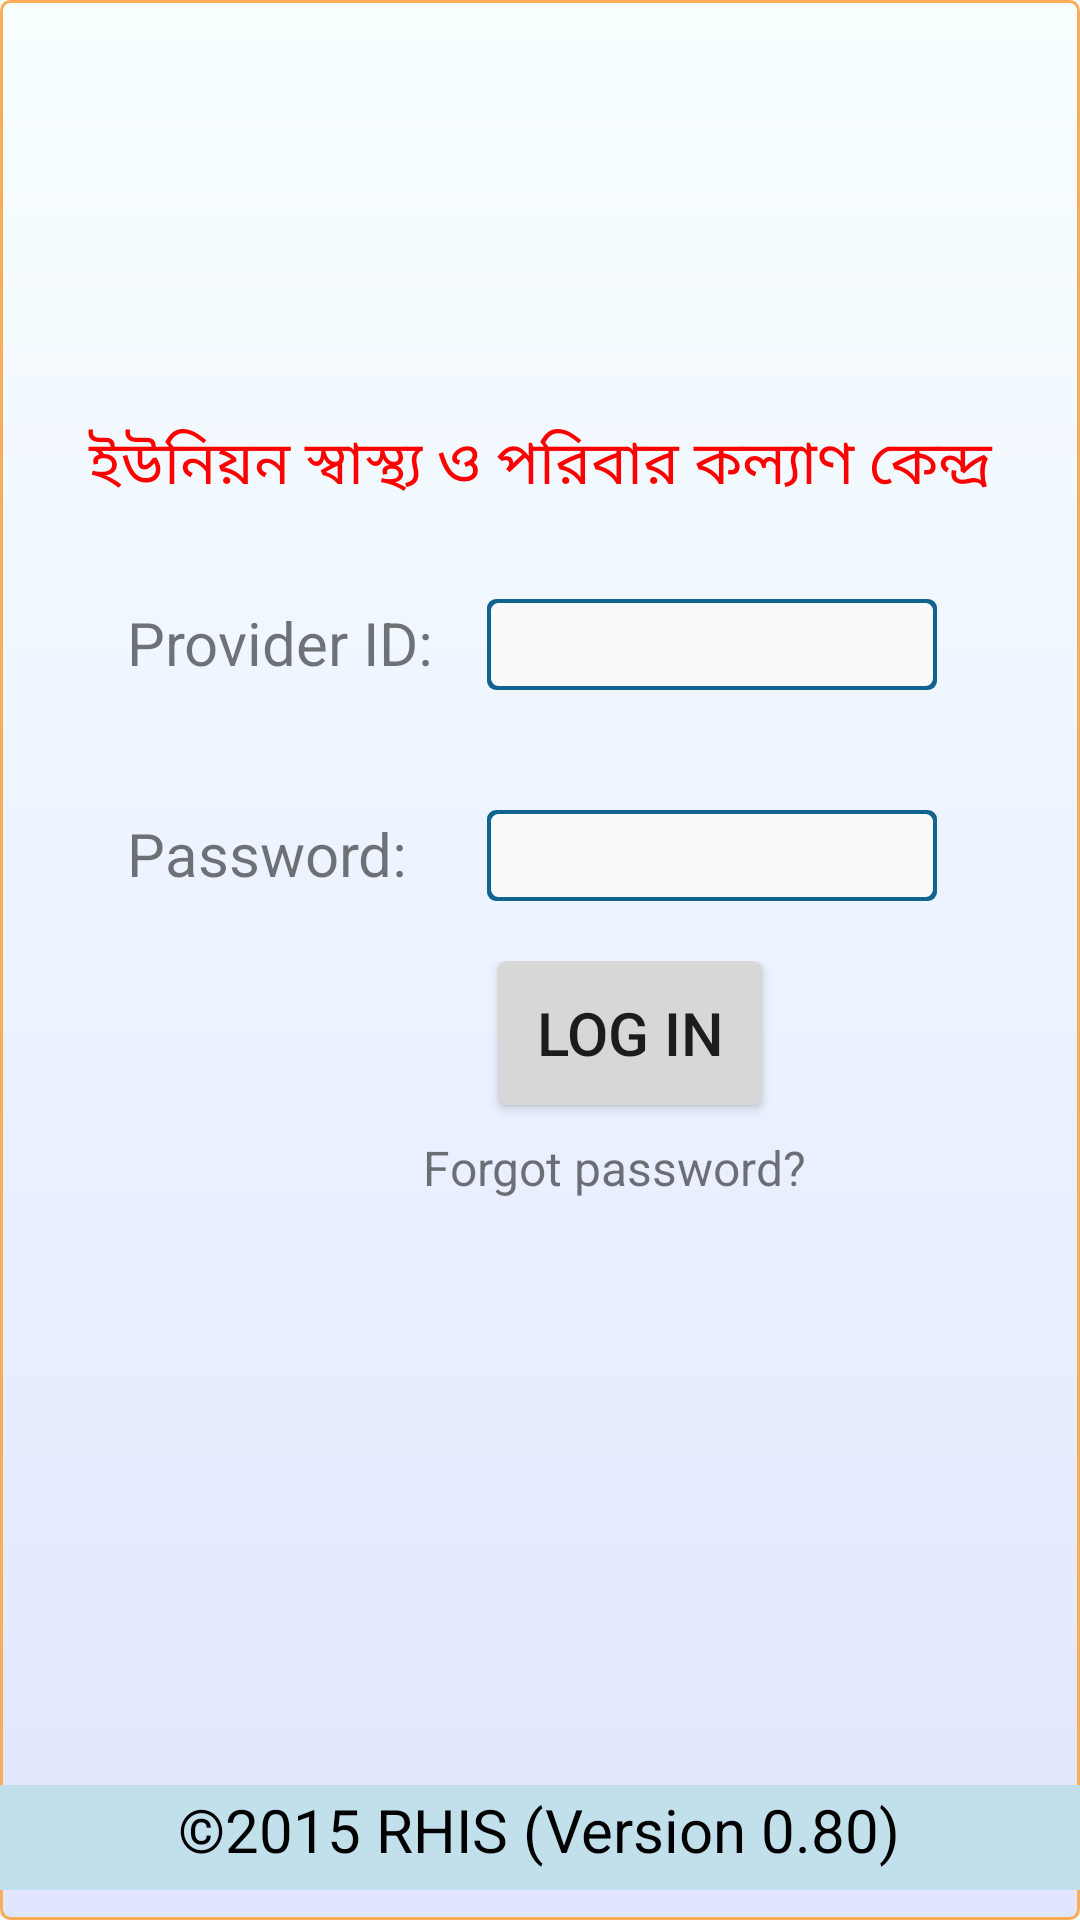

Layout XML and referenced resources for this Android screen:
<!-- AndroidManifest.xml: application theme AppTheme -->
<!-- res/layout/activity_login.xml -->
<LinearLayout xmlns:android="http://schemas.android.com/apk/res/android"
    xmlns:tools="http://schemas.android.com/tools"
    android:paddingTop="20dp"
    android:background="@drawable/fragmentborder"
    android:focusableInTouchMode="true"
    android:layout_width="match_parent"
    android:layout_height="match_parent"
    android:orientation="vertical"
    tools:context=".LoginActivity">
<LinearLayout
    android:layout_width="match_parent"
    android:layout_height="wrap_content"
    android:orientation="vertical">

    <ImageView
        android:id="@+id/logo_image"
        android:layout_gravity="center"
        android:layout_width="120dp"
        android:layout_height="120dp"
        android:src="@drawable/rhislogo"
        />

    <TextView android:id="@+id/TextView1"
        android:layout_width="fill_parent"
        android:text="@string/appTitle"
        android:textSize="20dp"
        android:textColor="#FF0000"
        android:layout_centerVertical="true"
        android:gravity="center"
        android:layout_gravity="center"
        android:layout_height="wrap_content"
        android:layout_alignParentTop="true"
        android:layout_alignRight="@+id/logo_image"
        android:layout_alignEnd="@+id/logo_image"
        android:layout_weight="0.06" />
</LinearLayout>

<LinearLayout
    android:orientation="horizontal"
    android:layout_width="wrap_content"
    android:layout_height="wrap_content"
    android:layout_gravity="center">

    <TextView
        android:textSize="20dp"
        android:layout_marginTop="30dp"
        android:layout_centerVertical="true"
        android:layout_marginLeft="10dp"
        android:id="@+id/providerIdLabel"
        android:text="@string/providerLabel"
        android:typeface="normal"
        android:textColor="@color/text_color"
        android:layout_width="110sp"
        android:layout_height="wrap_content" />

    <EditText
        android:layout_marginLeft="10dp"
        android:layout_marginTop="30dp"
        android:layout_marginBottom="10dp"
        android:layout_marginRight="15dp"
        android:layout_centerVertical="true"
        android:ellipsize="start"
        android:inputType="text"
        android:background="@drawable/edittext_round"
        android:layout_width="150sp"
        android:layout_height="wrap_content"
        android:id="@+id/providerId"
        android:padding="3dp" />

</LinearLayout>

<LinearLayout
    android:orientation="horizontal"
    android:layout_width="wrap_content"
    android:layout_height="wrap_content"
    android:layout_gravity="center">

    <TextView
        android:layout_marginLeft="10dp"
        android:textSize="20dp"
        android:layout_marginTop="30dp"
        android:layout_centerVertical="true"
        android:id="@+id/providerPasswordLabel"
        android:textColor="@color/text_color"
        android:text="@string/providerPassLabel"
        android:layout_width="110sp"
        android:layout_height="wrap_content" />
    <EditText
        android:layout_marginLeft="10dp"
        android:layout_marginTop="30dp"
        android:layout_marginBottom="20dp"
        android:layout_marginRight="15dp"
        android:layout_centerVertical="true"
        android:ellipsize="start"
        android:background="@drawable/edittext_round"
        android:id="@+id/providerPassword"
        android:layout_width="150sp"
        android:layout_height="wrap_content"
        android:inputType="textPassword"
        android:padding="3dp" />
</LinearLayout>

<LinearLayout
    android:orientation="vertical"
    android:layout_width="match_parent"
    android:layout_height="wrap_content"
    android:layout_centerVertical="true"
    android:gravity="center">

    <Button
        android:layout_centerVertical="true"
        android:ellipsize="start"
        android:gravity="center"
        android:layout_width="wrap_content"
        android:layout_height="wrap_content"
        android:layout_marginLeft="30sp"
        android:layout_gravity="center"
        android:id="@+id/loginbtn1"
        android:textColor="@color/text_color"
        android:background="@drawable/button_style"
        android:textAlignment="center"
        android:text="LOG IN"
        android:textSize="20sp"
        android:onClick="startLogin"/>

    <TextView
        android:layout_marginLeft="30dp"
        android:textSize="16dp"
        android:layout_marginTop="10dp"
        android:layout_centerVertical="true"
        android:id="@+id/forgotPasswordLabel"
        android:textColor="@color/text_color"
        android:text="Forgot password?"
        android:layout_width="138dp"
        android:layout_height="match_parent"/>

</LinearLayout>
    <TableLayout
        android:layout_width="fill_parent"
        android:layout_height="fill_parent"
        android:gravity="bottom"
        android:layout_gravity="bottom">

        <TableRow android:paddingBottom="5sp"
            android:gravity="center"
            android:background="#C2E0EC"
            android:layout_width="fill_parent"
            android:layout_marginBottom="10dp"
            android:layout_height="wrap_content">

            <TextView
                android:id="@+id/appVersion"
                android:layout_height="30sp"
                android:layout_column="0"
                android:gravity="center"
                android:text="©2015 RHIS (Version 0.80)"
                android:textColor="#000000"
                android:textSize="20sp"
                android:layout_width="fill_parent" />

        </TableRow>
    </TableLayout>
    <ProgressBar
        android:layout_width="wrap_content"
        android:layout_height="wrap_content"
        android:id="@+id/progressBarLogin"
        android:layout_gravity="center_horizontal"
        android:visibility="invisible"
        />

</LinearLayout>
<!-- resources referenced by this layout -->
<resources>
  <!-- drawable button_style (drawable) -->
  <?xml version="1.0" encoding="utf-8"?>
  <selector xmlns:android="http://schemas.android.com/apk/res/android">
      <item android:state_pressed="true">
          <shape android:shape="rectangle">
              <corners 
                  android:bottomLeftRadius="3dp" 
                  android:bottomRightRadius="3dp" 
                  android:topLeftRadius="3dp" 
                  android:topRightRadius="3dp" />
              <gradient
                  android:angle="270"
                  android:startColor="#00B7FB"
                  android:endColor="#00B7FB"
                  android:type="linear" />
          </shape>
          <color android:color="#FFFFFF" />
      </item>
      <item>
          <shape android:shape="rectangle">
              <corners 
                  android:bottomLeftRadius="3dp" 
                  android:bottomRightRadius="3dp" 
                  android:topLeftRadius="3dp" 
                  android:topRightRadius="3dp" />
              <gradient
                  android:angle="270"
                  android:startColor="#D7D7D7"
                  android:endColor="#D7D7D7"
                  android:type="linear" />
          </shape>
      </item>
  </selector>
  <!-- drawable edittext_round (drawable) -->
  <?xml version="1.0" encoding="utf-8"?>
  <layer-list xmlns:android="http://schemas.android.com/apk/res/android">
      <item>
          <shape android:shape="rectangle">
              <solid android:color="#10648d" />
  
              <corners
                  android:bottomLeftRadius="3dp"
                  android:bottomRightRadius="3dp"
                  android:topLeftRadius="3dp"
                  android:topRightRadius="3dp" />
          </shape>
      </item>
      <item
          android:bottom="0.5dp"
          android:left="0.5dp"
          android:right="0.5dp"
          android:top="0.5dp"
          >
          <shape android:shape="rectangle">
              <solid android:color="#fafafa"/>
              <corners
                  android:bottomLeftRadius="3dp"
                  android:bottomRightRadius="3dp"
                  android:topLeftRadius="3dp"
                  android:topRightRadius="3dp"/>
              <stroke android:color="#10648d"
                  android:width="1dp"/>
          </shape>
      </item>
  </layer-list>
  <!-- drawable fragmentborder (drawable) -->
  <?xml version="1.0" encoding="utf-8" ?>
  <shape xmlns:android="http://schemas.android.com/apk/res/android"
      android:thickness="0dp"
      android:shape="rectangle">
      <stroke android:width="1dp"
          android:color="#FAAC58"/>
      <corners android:radius="3dp" />
      <gradient
          android:startColor="#f8ffff"
          android:endColor="#e1e6ff"
          android:type="linear"
          android:angle="270"/>
  </shape>
  <!-- drawable rhislogo: png bitmap (mipmap-mdpi, 9939 bytes) -->
  <string name="appTitle">"ইউনিয়ন স্বাস্থ্য ও পরিবার কল্যাণ কেন্দ্র"</string>
  <string name="providerLabel">"Provider ID: "</string>
  <string name="providerPassLabel">"Password: "</string>
  <style name="AppTheme" parent="Theme.AppCompat.Light.DarkActionBar">
          
      </style>
</resources>
